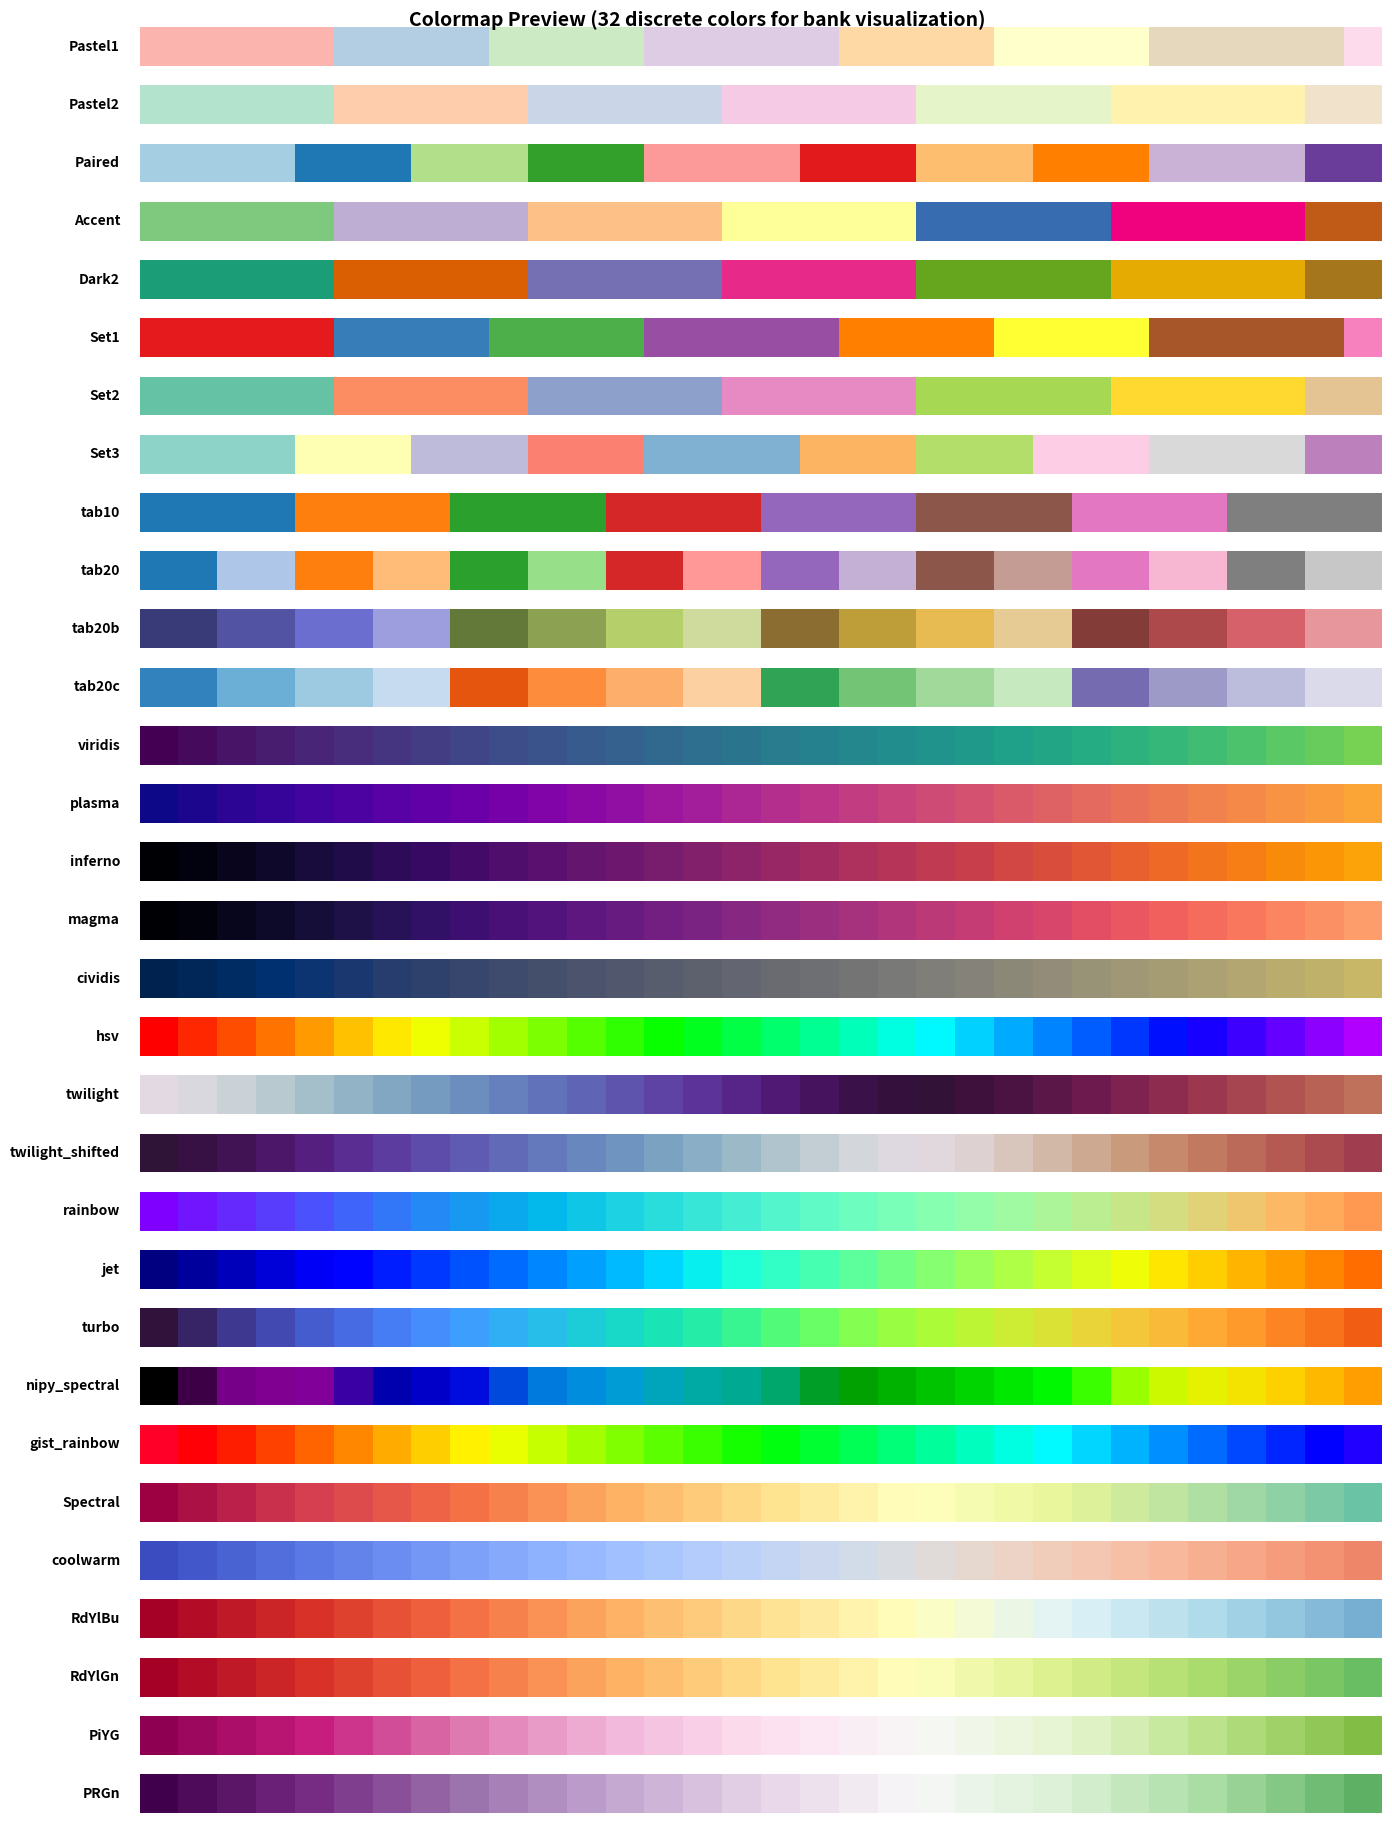

The script that saved this image: (Note: this script raises an exception after producing the figure.)
#!/usr/bin/env python3
"""
Preview all matplotlib colormaps with 32 discrete colors.
Helps choose a good colormap for bank visualization.
"""

import matplotlib.pyplot as plt
import matplotlib.patches as patches

# All qualitative and other useful colormaps for discrete data
colormaps = [
    # Qualitative (best for discrete categories)
    "Pastel1",
    "Pastel2",
    "Paired",
    "Accent",
    "Dark2",
    "Set1",
    "Set2",
    "Set3",
    "tab10",
    "tab20",
    "tab20b",
    "tab20c",
    # Sequential (can work for discrete)
    "viridis",
    "plasma",
    "inferno",
    "magma",
    "cividis",
    # Cyclic (good for wrapping values like bank IDs)
    "hsv",
    "twilight",
    "twilight_shifted",
    # Rainbow-like
    "rainbow",
    "jet",
    "turbo",
    "nipy_spectral",
    "gist_rainbow",
    # Other interesting ones
    "Spectral",
    "coolwarm",
    "RdYlBu",
    "RdYlGn",
    "PiYG",
    "PRGn",
]

num_colors = 32  # Number of banks

# Create figure
n_maps = len(colormaps)
fig, axes = plt.subplots(n_maps, 1, figsize=(14, n_maps * 0.6))

for ax, cmap_name in zip(axes, colormaps):
    # try:
    cmap = plt.get_cmap(cmap_name, lut=num_colors + 8)
    # except:
    #     cmap = plt.get_cmap(cmap_name)

    # Draw color swatches
    for i in range(num_colors):
        color = cmap(i)
        rect = patches.Rectangle((i, 0), 1, 1, facecolor=color, edgecolor="none")
        ax.add_patch(rect)

    ax.set_xlim(0, num_colors)
    ax.set_ylim(0, 1)
    ax.set_aspect("equal")
    ax.axis("off")
    ax.text(-0.5, 0.5, cmap_name, ha="right", va="center", fontsize=10, fontweight="bold")

plt.suptitle(f"Colormap Preview ({num_colors} discrete colors for bank visualization)", fontsize=14, fontweight="bold")
plt.tight_layout()
plt.savefig("tmp/colormap_preview.png", dpi=150, bbox_inches="tight")
print("Saved: tmp/colormap_preview.png")
plt.show()
